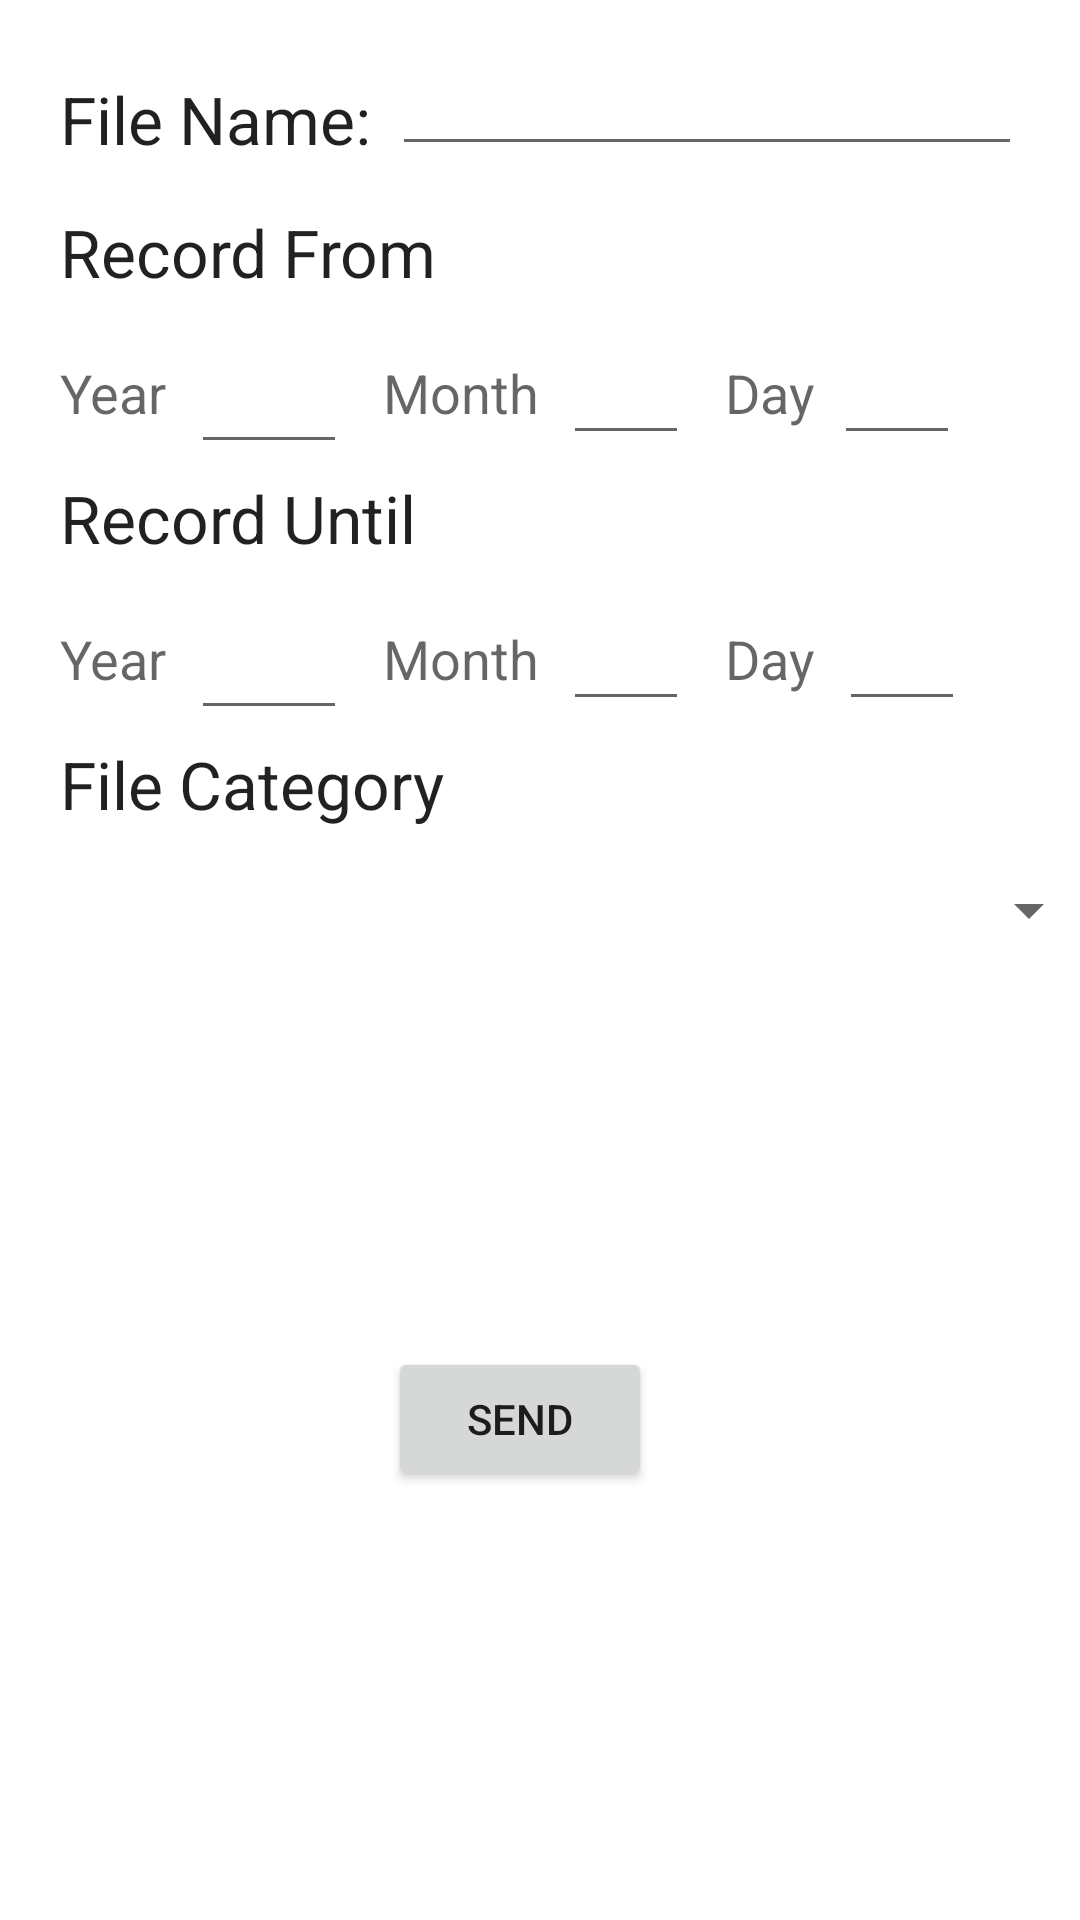

This screen was rendered from an Android layout file. Write that file and the resources it references.
<!-- AndroidManifest.xml: application theme AppTheme -->
<!-- res/layout/fragment_file_info_adder.xml -->
<?xml version="1.0" encoding="utf-8"?>
<FrameLayout xmlns:android="http://schemas.android.com/apk/res/android"
    xmlns:app="http://schemas.android.com/apk/res-auto"
    xmlns:tools="http://schemas.android.com/tools"
    android:layout_width="match_parent"
    android:layout_height="match_parent"
    android:background="#ffffff"
    tools:context=".FileInfoAdderFragment">


    <androidx.constraintlayout.widget.ConstraintLayout
        android:layout_width="match_parent"
        android:layout_height="match_parent">

        <TextView
            android:id="@+id/fileName_label"
            android:layout_width="wrap_content"
            android:layout_height="wrap_content"
            android:layout_marginStart="20dp"
            android:layout_marginLeft="20dp"
            android:layout_marginTop="25dp"
            android:text="File Name:"
            android:textAppearance="@style/TextAppearance.AppCompat.Large"
            app:layout_constraintStart_toStartOf="parent"
            app:layout_constraintTop_toTopOf="parent" />

        <EditText
            android:id="@+id/fileName_input"
            android:layout_width="wrap_content"
            android:layout_height="wrap_content"
            android:layout_marginStart="5dp"
            android:layout_marginLeft="5dp"
            android:layout_marginTop="14dp"
            android:ems="10"
            android:inputType="textPersonName"
            app:layout_constraintEnd_toEndOf="parent"
            app:layout_constraintHorizontal_bias="0.093"
            app:layout_constraintStart_toEndOf="@+id/fileName_label"
            app:layout_constraintTop_toTopOf="parent" />

        <TextView
            android:id="@+id/dateStart_title"
            android:layout_width="wrap_content"
            android:layout_height="wrap_content"
            android:layout_marginStart="20dp"
            android:layout_marginLeft="20dp"
            android:layout_marginTop="15dp"
            android:text="Record From"
            android:textAppearance="@style/TextAppearance.AppCompat.Large"
            app:layout_constraintEnd_toEndOf="parent"
            app:layout_constraintHorizontal_bias="0.0"
            app:layout_constraintStart_toStartOf="parent"
            app:layout_constraintTop_toBottomOf="@+id/fileName_label" />

        <TextView
            android:id="@+id/dateEnd_title"
            android:layout_width="wrap_content"
            android:layout_height="wrap_content"
            android:layout_marginStart="20dp"
            android:layout_marginLeft="20dp"
            android:layout_marginTop="15dp"
            android:text="Record Until"
            android:textAppearance="@style/TextAppearance.AppCompat.Large"
            app:layout_constraintEnd_toEndOf="parent"
            app:layout_constraintHorizontal_bias="0.0"
            app:layout_constraintStart_toStartOf="parent"
            app:layout_constraintTop_toBottomOf="@+id/year_label" />

        <TextView
            android:id="@+id/imageCategoryTitle"
            android:layout_width="wrap_content"
            android:layout_height="wrap_content"
            android:layout_marginStart="20dp"
            android:layout_marginLeft="20dp"
            android:layout_marginTop="15dp"
            android:layout_marginEnd="272dp"
            android:layout_marginRight="272dp"
            android:text="File Category"
            android:textAppearance="@style/TextAppearance.AppCompat.Large"
            app:layout_constraintEnd_toEndOf="parent"
            app:layout_constraintHorizontal_bias="0.0"
            app:layout_constraintStart_toStartOf="parent"
            app:layout_constraintTop_toBottomOf="@+id/year_label2" />

        <EditText
            android:id="@+id/day_input"
            android:layout_width="42dp"
            android:layout_height="45dp"
            android:layout_marginStart="5dp"
            android:layout_marginLeft="5dp"
            android:layout_marginTop="8dp"
            android:ems="10"
            android:inputType="date"
            android:maxLength="2"
            app:layout_constraintEnd_toEndOf="parent"
            app:layout_constraintHorizontal_bias="0.032"
            app:layout_constraintStart_toEndOf="@+id/day_label"
            app:layout_constraintTop_toBottomOf="@+id/dateStart_title" />

        <EditText
            android:id="@+id/day_input2"
            android:layout_width="42dp"
            android:layout_height="45dp"
            android:layout_marginStart="8dp"
            android:layout_marginLeft="8dp"
            android:layout_marginTop="8dp"
            android:ems="10"
            android:inputType="date"
            android:maxLength="2"
            app:layout_constraintEnd_toEndOf="parent"
            app:layout_constraintHorizontal_bias="0.0"
            app:layout_constraintStart_toEndOf="@+id/day_label2"
            app:layout_constraintTop_toBottomOf="@+id/dateEnd_title" />

        <TextView
            android:id="@+id/year_label"
            android:layout_width="wrap_content"
            android:layout_height="wrap_content"
            android:layout_marginStart="20dp"
            android:layout_marginLeft="20dp"
            android:layout_marginTop="20dp"
            android:text="Year"
            android:textAppearance="@style/TextAppearance.AppCompat.Medium"
            app:layout_constraintStart_toStartOf="parent"
            app:layout_constraintTop_toBottomOf="@+id/dateStart_title" />

        <TextView
            android:id="@+id/year_label2"
            android:layout_width="wrap_content"
            android:layout_height="wrap_content"
            android:layout_marginStart="20dp"
            android:layout_marginLeft="20dp"
            android:layout_marginTop="20dp"
            android:text="Year"
            android:textAppearance="@style/TextAppearance.AppCompat.Medium"
            app:layout_constraintStart_toStartOf="parent"
            app:layout_constraintTop_toBottomOf="@+id/dateEnd_title" />

        <EditText
            android:id="@+id/year_input"
            android:layout_width="52dp"
            android:layout_height="48dp"
            android:layout_marginStart="8dp"
            android:layout_marginLeft="8dp"
            android:layout_marginTop="8dp"
            android:ems="10"
            android:inputType="date"
            android:maxLength="4"
            app:layout_constraintStart_toEndOf="@+id/year_label"
            app:layout_constraintTop_toBottomOf="@+id/dateStart_title" />

        <EditText
            android:id="@+id/year_input2"
            android:layout_width="52dp"
            android:layout_height="48dp"
            android:layout_marginStart="8dp"
            android:layout_marginLeft="8dp"
            android:layout_marginTop="8dp"
            android:ems="10"
            android:inputType="date"
            android:maxLength="4"
            app:layout_constraintStart_toEndOf="@+id/year_label2"
            app:layout_constraintTop_toBottomOf="@+id/dateEnd_title" />

        <TextView
            android:id="@+id/month_label"
            android:layout_width="wrap_content"
            android:layout_height="wrap_content"
            android:layout_marginStart="12dp"
            android:layout_marginLeft="12dp"
            android:layout_marginTop="20dp"
            android:text="Month"
            android:textAppearance="@style/TextAppearance.AppCompat.Medium"
            app:layout_constraintStart_toEndOf="@+id/year_input"
            app:layout_constraintTop_toBottomOf="@+id/dateStart_title" />

        <TextView
            android:id="@+id/month_label2"
            android:layout_width="wrap_content"
            android:layout_height="wrap_content"
            android:layout_marginStart="12dp"
            android:layout_marginLeft="12dp"
            android:layout_marginTop="20dp"
            android:text="Month"
            android:textAppearance="@style/TextAppearance.AppCompat.Medium"
            app:layout_constraintStart_toEndOf="@+id/year_input2"
            app:layout_constraintTop_toBottomOf="@+id/dateEnd_title" />

        <EditText
            android:id="@+id/month_input"
            android:layout_width="42dp"
            android:layout_height="45dp"
            android:layout_marginStart="8dp"
            android:layout_marginLeft="8dp"
            android:layout_marginTop="8dp"
            android:ems="10"
            android:inputType="date"
            android:maxLength="2"
            app:layout_constraintStart_toEndOf="@+id/month_label"
            app:layout_constraintTop_toBottomOf="@+id/dateStart_title" />

        <EditText
            android:id="@+id/month_input2"
            android:layout_width="42dp"
            android:layout_height="45dp"
            android:layout_marginStart="8dp"
            android:layout_marginLeft="8dp"
            android:layout_marginTop="8dp"
            android:ems="10"
            android:inputType="date"
            android:maxLength="2"
            app:layout_constraintStart_toEndOf="@+id/month_label2"
            app:layout_constraintTop_toBottomOf="@+id/dateEnd_title" />

        <TextView
            android:id="@+id/day_label"
            android:layout_width="wrap_content"
            android:layout_height="wrap_content"
            android:layout_marginStart="12dp"
            android:layout_marginLeft="12dp"
            android:layout_marginTop="20dp"
            android:text="Day"
            android:textAppearance="@style/TextAppearance.AppCompat.Medium"
            app:layout_constraintStart_toEndOf="@+id/month_input"
            app:layout_constraintTop_toBottomOf="@+id/dateStart_title" />

        <TextView
            android:id="@+id/day_label2"
            android:layout_width="wrap_content"
            android:layout_height="wrap_content"
            android:layout_marginStart="12dp"
            android:layout_marginLeft="12dp"
            android:layout_marginTop="20dp"
            android:text="Day"
            android:textAppearance="@style/TextAppearance.AppCompat.Medium"
            app:layout_constraintStart_toEndOf="@+id/month_input2"
            app:layout_constraintTop_toBottomOf="@+id/dateEnd_title" />

        <Spinner
            android:id="@+id/spinner_fileCategory"
            android:layout_width="347dp"
            android:layout_height="31dp"
            android:layout_marginStart="20dp"
            android:layout_marginLeft="20dp"
            android:layout_marginTop="12dp"
            app:layout_constraintEnd_toEndOf="parent"
            app:layout_constraintHorizontal_bias="0.0"
            app:layout_constraintStart_toStartOf="parent"
            app:layout_constraintTop_toBottomOf="@+id/imageCategoryTitle" />

        <Button
            android:id="@+id/sendBtn"
            android:layout_width="wrap_content"
            android:layout_height="wrap_content"
            android:layout_marginTop="127dp"
            android:text="send"
            app:layout_constraintBottom_toBottomOf="parent"
            app:layout_constraintEnd_toEndOf="parent"
            app:layout_constraintHorizontal_bias="0.476"
            app:layout_constraintStart_toStartOf="parent"
            app:layout_constraintTop_toBottomOf="@+id/spinner_fileCategory"
            app:layout_constraintVertical_bias="0.021" />

    </androidx.constraintlayout.widget.ConstraintLayout>
</FrameLayout>
<!-- resources referenced by this layout -->
<resources>
  <style name="AppTheme" parent="Theme.AppCompat.Light.NoActionBar">
          
          <item name="colorPrimary">@color/colorPrimary</item>
          <item name="colorPrimaryDark">@color/colorPrimaryDark</item>
          <item name="colorAccent">@color/colorAccent</item>
          <item name="android:statusBarColor">#00000000</item>
  
      </style>
  <!-- not gathered from this repository: default colours our renderer supplied (Android Studio template values) -->
  <color name="colorPrimary">#FF6200EE</color>
  <color name="colorPrimaryDark">#FF3700B3</color>
  <color name="colorAccent">#FF03DAC5</color>
</resources>
